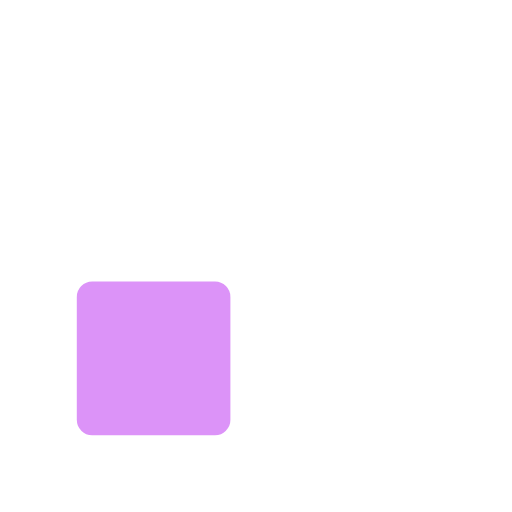
t = 0.00 s
t = 0.33 s: frame unchanged from t = 0.00 s, image omitted
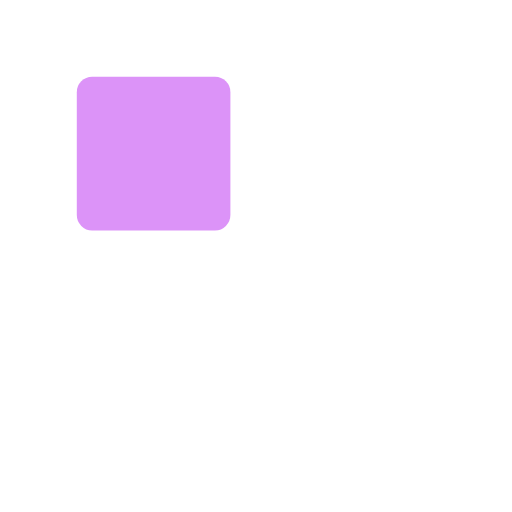
t = 0.67 s
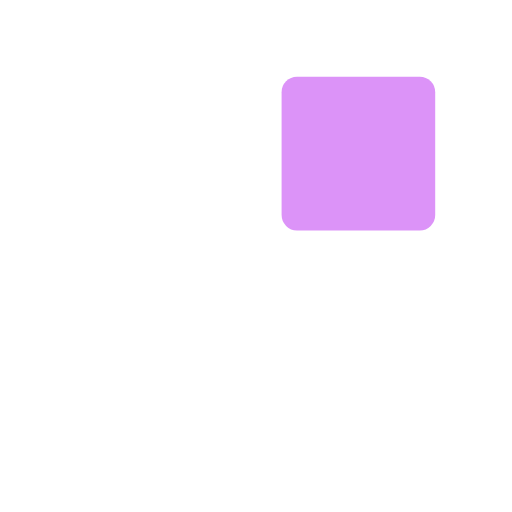
t = 1.00 s
t = 1.33 s: frame unchanged from t = 1.00 s, image omitted
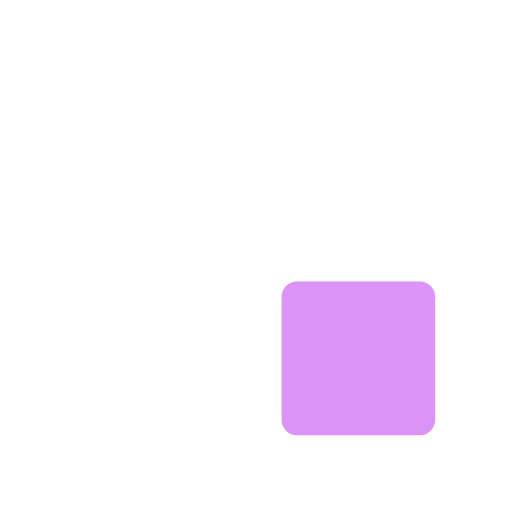
t = 1.67 s

The animated SVG that drew these frames (rendered in a browser with its animation timeline set to each time). Animation: 6 SMIL elements (animate=6); one cycle of 2.00 s, repeats indefinitely.

<svg xmlns="http://www.w3.org/2000/svg" xmlns:xlink="http://www.w3.org/1999/xlink" style="margin: auto; display: block;" width="200px" height="200px" viewBox="0 0 100 100" preserveAspectRatio="xMidYMid">
<rect fill="#ffffff" x="15" y="15" width="30" height="30" rx="3" ry="3">
<animate attributeName="x" dur="2s" repeatCount="indefinite" keyTimes="0;0.083;0.25;0.333;0.5;0.583;0.75;0.833;1" values="15;55;55;55;55;15;15;15;15" begin="-1.8333333333333333s"></animate>
<animate attributeName="y" dur="2s" repeatCount="indefinite" keyTimes="0;0.083;0.25;0.333;0.5;0.583;0.75;0.833;1" values="15;55;55;55;55;15;15;15;15" begin="-1.3333333333333333s"></animate>
</rect><rect fill="#dc93f8" x="15" y="15" width="30" height="30" rx="3" ry="3">
<animate attributeName="x" dur="2s" repeatCount="indefinite" keyTimes="0;0.083;0.25;0.333;0.5;0.583;0.75;0.833;1" values="15;55;55;55;55;15;15;15;15" begin="-1.1666666666666667s"></animate>
<animate attributeName="y" dur="2s" repeatCount="indefinite" keyTimes="0;0.083;0.25;0.333;0.5;0.583;0.75;0.833;1" values="15;55;55;55;55;15;15;15;15" begin="-0.6666666666666666s"></animate>
</rect><rect fill="#ffffff" x="15" y="15" width="30" height="30" rx="3" ry="3">
<animate attributeName="x" dur="2s" repeatCount="indefinite" keyTimes="0;0.083;0.25;0.333;0.5;0.583;0.75;0.833;1" values="15;55;55;55;55;15;15;15;15" begin="-0.5s"></animate>
<animate attributeName="y" dur="2s" repeatCount="indefinite" keyTimes="0;0.083;0.25;0.333;0.5;0.583;0.75;0.833;1" values="15;55;55;55;55;15;15;15;15" begin="0s"></animate>
</rect>
</svg>